Photos from the image-classification dataset "seam-pucker-dataset" in the GitHub repository khoindd2000/seam-pucker-dataset. Its 5 classes are: seam pucker level 1, seam pucker level 2, seam pucker level 3, seam pucker level 4, seam pucker level 5.

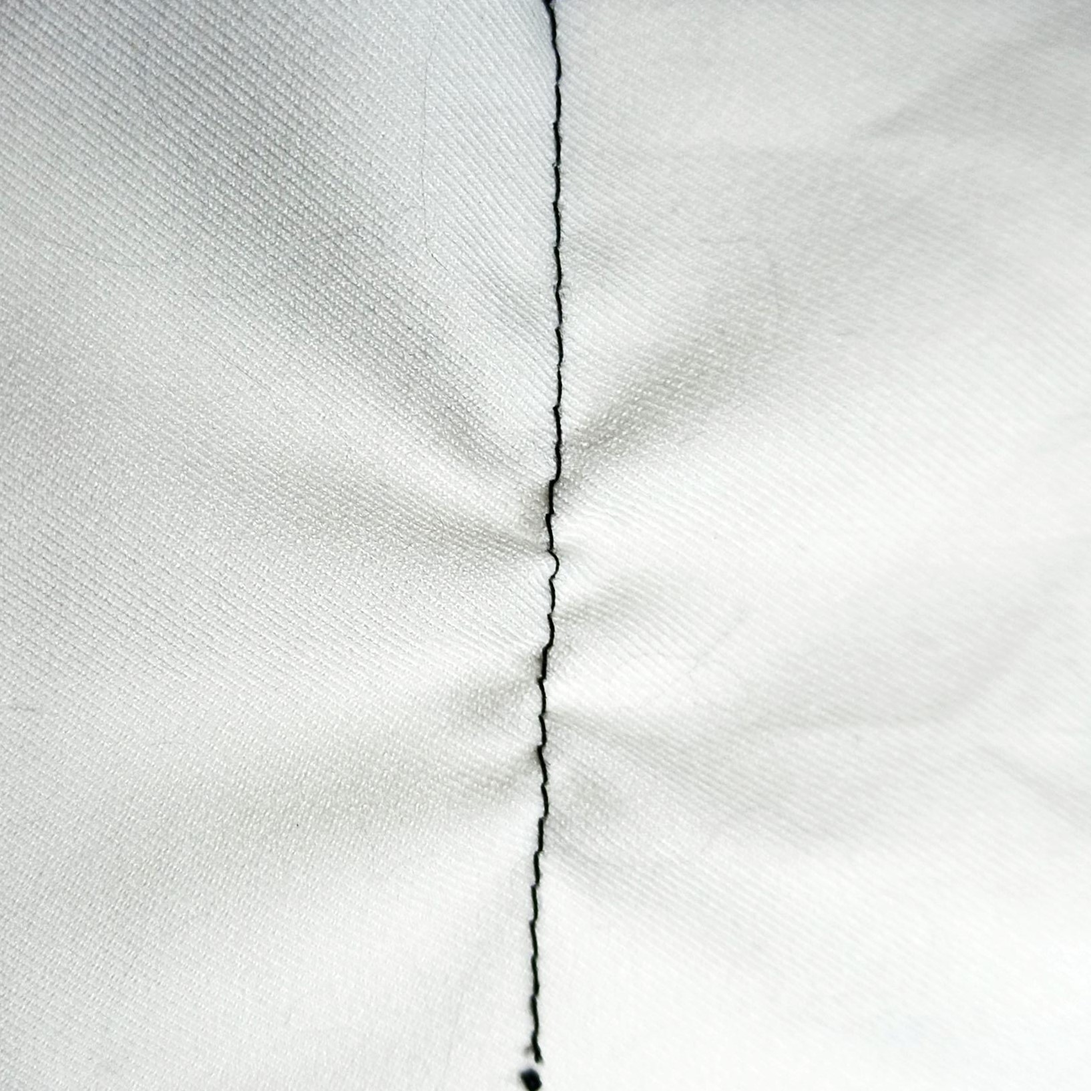
Label: seam pucker level 3

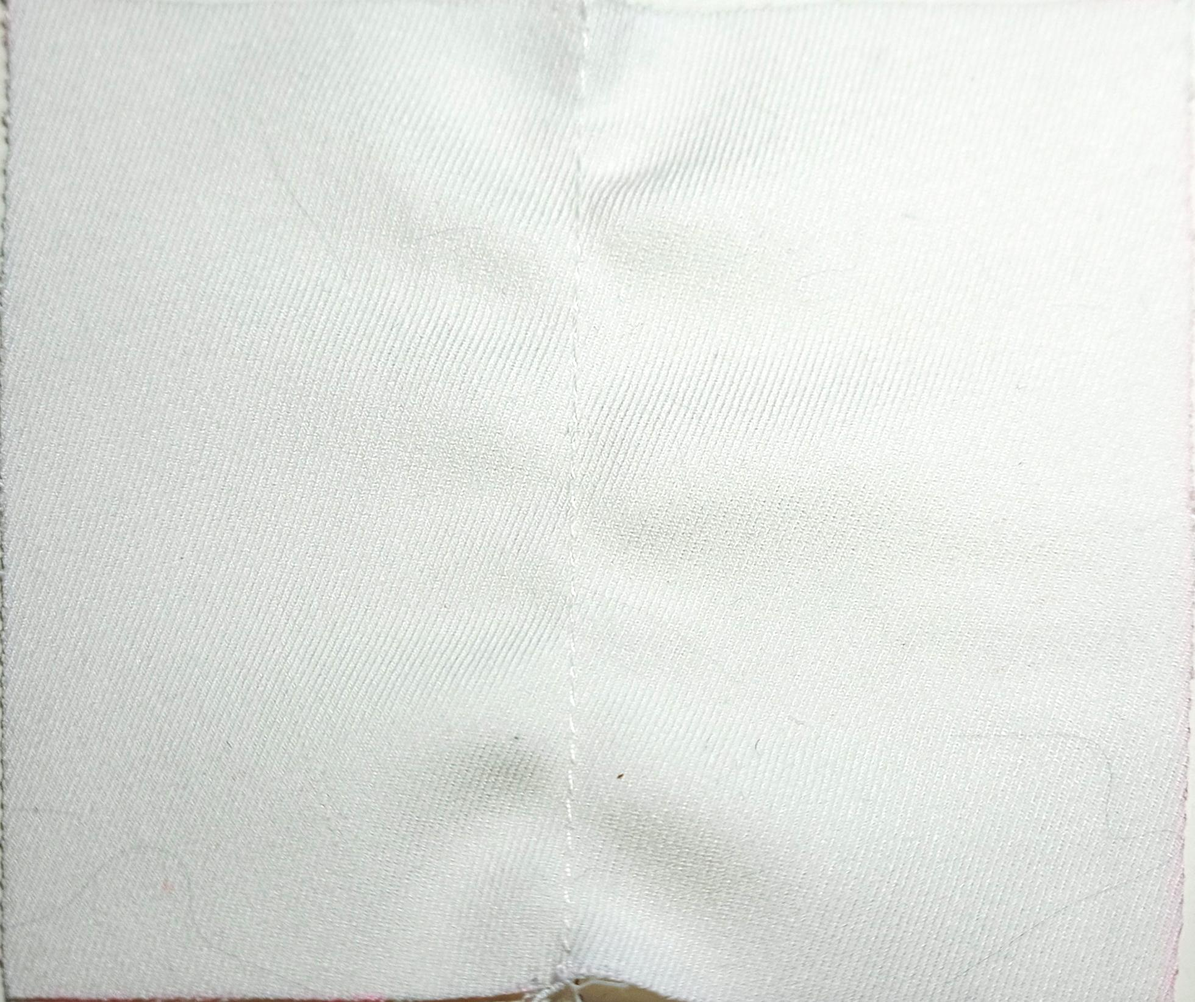
Label: seam pucker level 4

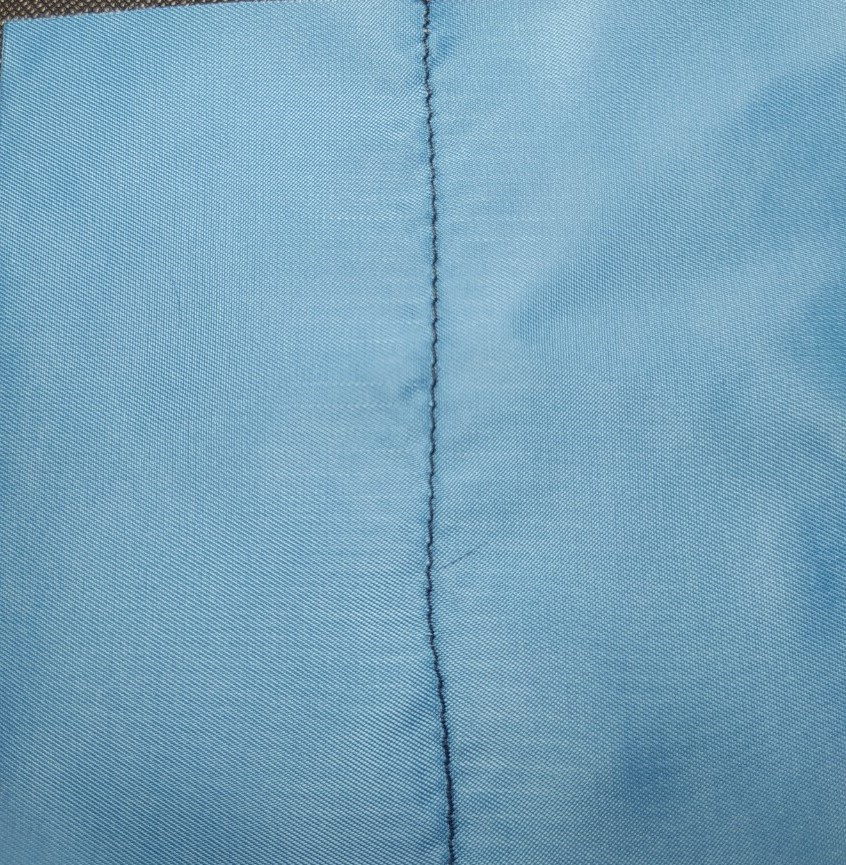
Label: seam pucker level 5

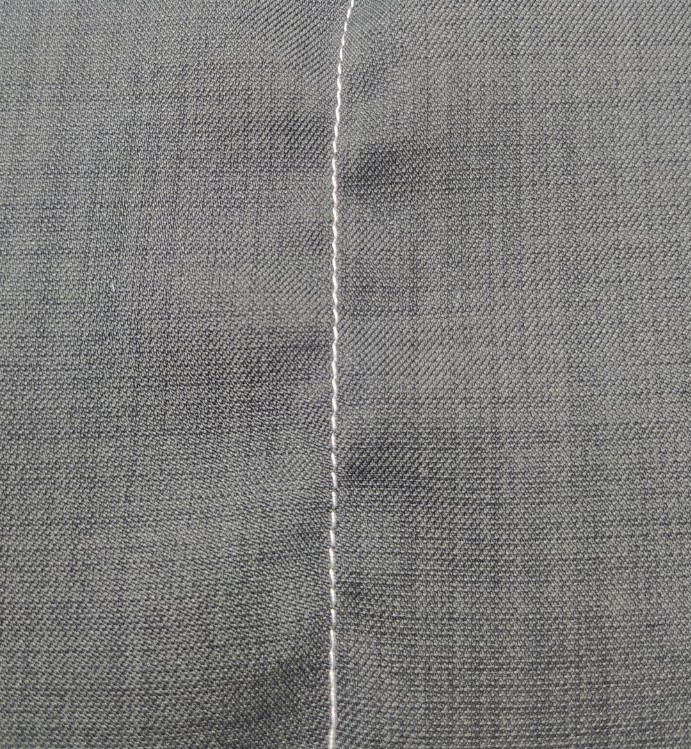
Label: seam pucker level 4

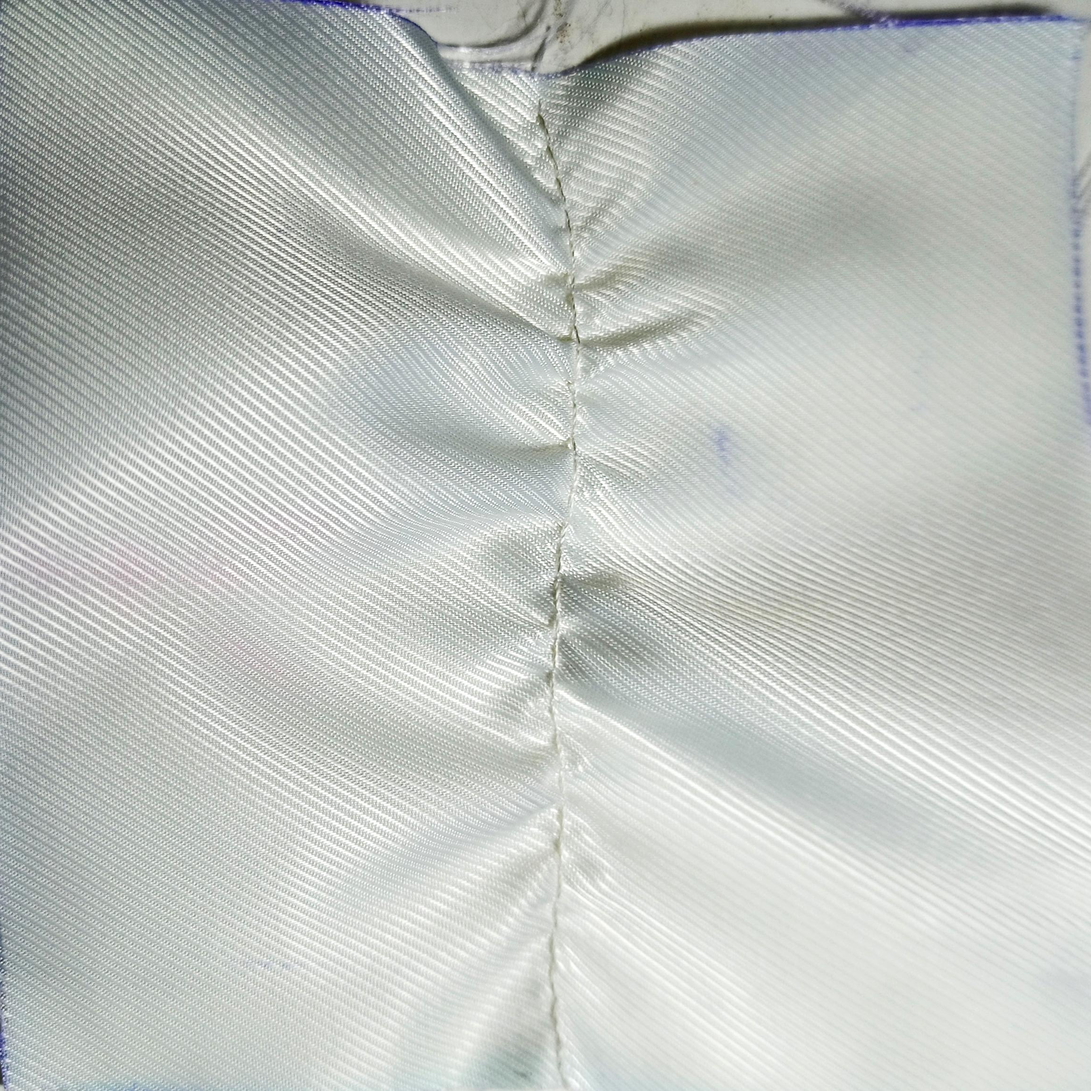
Label: seam pucker level 1

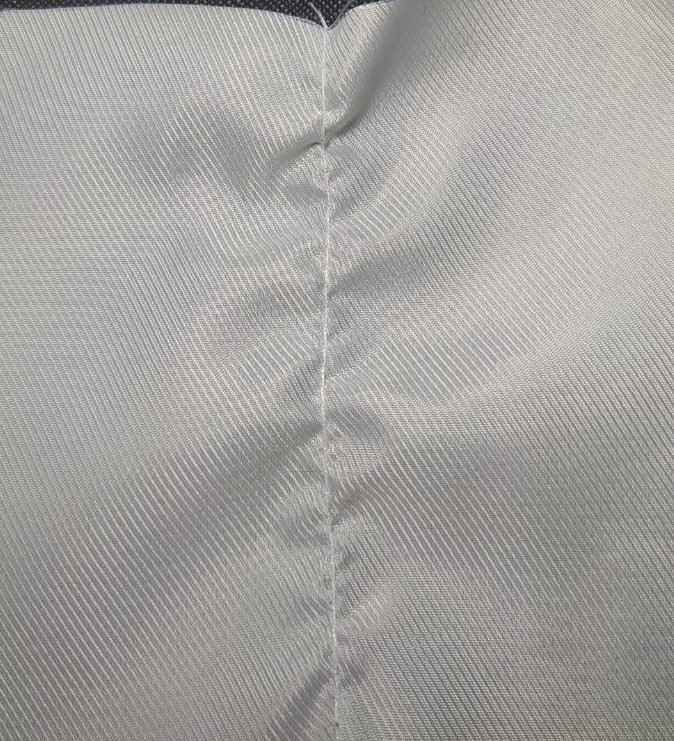
Label: seam pucker level 2
